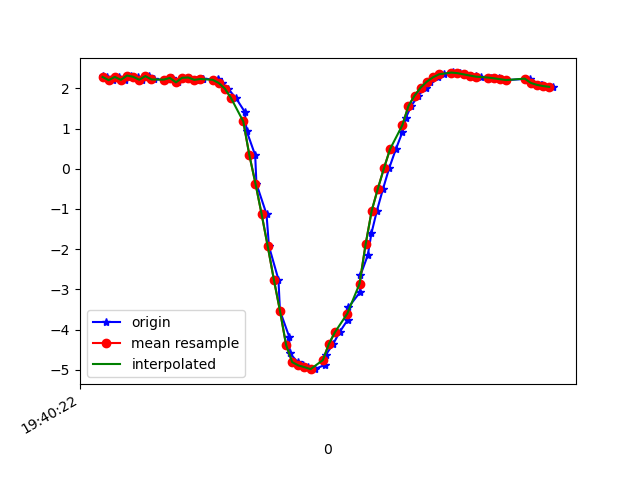

Source data for this figure (header and first rows):
1617738022522, 433659169208685, 2.2974973, -3.2303386, 8.9625025
1617738022536, 433659188439455, 2.272, -3.17, 8.991
1617738022555, 433659207670225, 2.206, -3.243, 8.981
1617738022575, 433659226900995, 2.286, -3.207, 8.974
1617738022594, 433659246131765, 2.214, -3.187, 8.999
1617738022614, 433659265362535, 2.321, -3.256, 8.947
1617738022635, 433659284593305, 2.29, -3.213, 8.971
1617738022650, 433659303824075, 2.216, -3.276, 8.966
1617738022673, 433659323054845, 2.307, -3.264, 8.948
1617738022689, 433659342285615, 2.223, -3.238, 8.978
1617738022725, 433659361516385, 2.22, -3.362, 8.934
1617738022746, 433659380747155, 2.261, -3.335, 8.934
1617738022766, 433659399977925, 2.151, -3.327, 8.964
1617738022798, 433659419208695, 2.264, -3.448, 8.889
1617738022801, 433659438439465, 2.272, -3.432, 8.894
1617738022826, 433659457670235, 2.213, -3.456, 8.9
1617738022846, 433659476901005, 2.235, -3.418, 8.909
1617738022850, 433659496131775, 2.234, -3.409, 8.912
1617738022898, 433659515362545, 2.227, -3.44, 8.902
1617738022899, 433659534593315, 2.202, -3.513, 8.88
1617738022911, 433659553824085, 2.134, -3.636, 8.847
1617738022930, 433659573054855, 1.994, -3.826, 8.799
1617738022956, 433659592285625, 1.761, -4.121, 8.715
1617738022985, 433659611516395, 1.416, -4.528, 8.575
1617738022991, 433659630747165, 0.9412, -4.988, 8.383
1617738023019, 433659649977935, 0.3377, -5.466, 8.127
1617738023023, 433659669208705, -0.3704, -5.904, 7.813
1617738023056, 433659688439475, -1.128, -6.216, 7.492
1617738023064, 433659707670245, -1.928, -6.371, 7.193
1617738023095, 433659726901015, -2.756, -6.422, 6.871
1617738023100, 433659746131785, -3.534, -6.383, 6.543
1617738023130, 433659765362555, -4.175, -6.418, 6.117
1617738023132, 433659784593325, -4.588, -6.57, 5.641
1617738023158, 433659803824095, -4.81, -6.62, 5.392
1617738023175, 433659823054865, -4.892, -6.208, 5.794
1617738023193, 433659842285635, -4.935, -5.521, 6.419
1617738023213, 433659861516405, -4.985, -5.001, 6.795
1617738023246, 433659880747175, -4.882, -5.02, 6.856
1617738023249, 433659899977945, -4.639, -5.381, 6.75
1617738023274, 433659919208715, -4.356, -5.671, 6.701
1617738023295, 433659938439485, -4.062, -5.694, 6.865
1617738023321, 433659957670255, -3.762, -5.448, 7.225
1617738023324, 433659976901025, -3.445, -5.034, 7.67
1617738023361, 433659996131795, -3.077, -4.611, 8.082
1617738023363, 433660015362565, -2.649, -4.324, 8.386
1617738023387, 433660034593335, -2.151, -4.234, 8.572
1617738023399, 433660053824105, -1.604, -4.259, 8.679
1617738023417, 433660073054875, -1.039, -4.245, 8.772
1617738023437, 433660092285645, -0.4949, -4.173, 8.854
1617738023457, 433660111516415, 0.01692, -4.116, 8.894
1617738023479, 433660130747185, 0.4918, -4.095, 8.89
1617738023500, 433660149977955, 0.908, -4.062, 8.872
1617738023511, 433660169208725, 1.261, -3.991, 8.861
1617738023529, 433660188439495, 1.564, -3.913, 8.848
1617738023552, 433660207670265, 1.821, -3.878, 8.814
1617738023576, 433660226901035, 2.022, -3.872, 8.773
1617738023592, 433660246255848, 2.168, -3.856, 8.744
1617738023615, 433660265486618, 2.276, -3.824, 8.731
1617738023635, 433660284717388, 2.352, -3.802, 8.721
1617738023663, 433660303948158, 2.391, -3.818, 8.703
1617738023667, 433660323178928, 2.398, -3.829, 8.696
... 16 more rows
